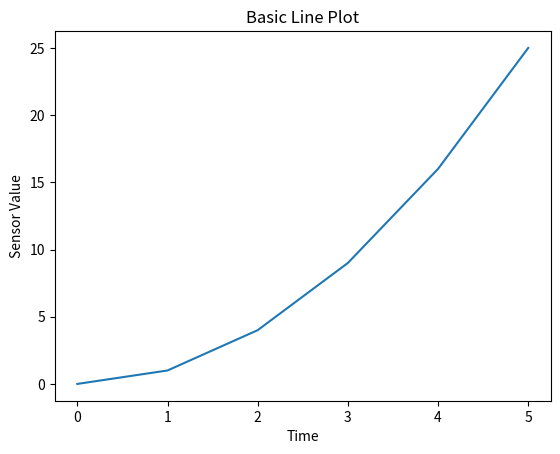

This figure's Python source:
import matplotlib.pyplot as plt

x = [0, 1, 2, 3, 4, 5]
y = [0, 1, 4, 9, 16, 25]

plt.plot(x, y)

plt.xlabel("Time")
plt.ylabel("Sensor Value")
plt.title("Basic Line Plot")

plt.show()
